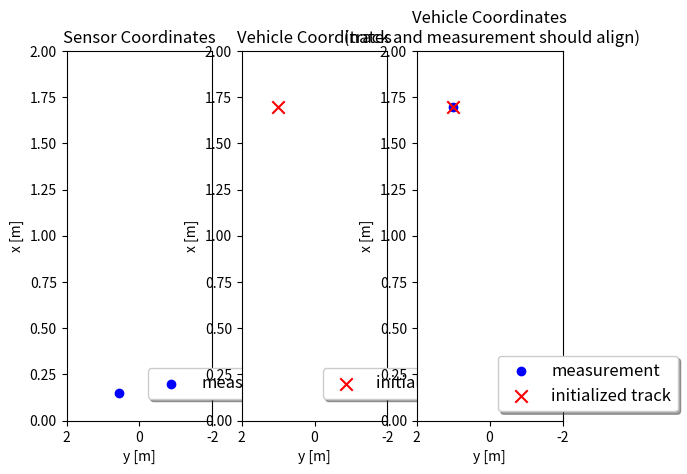

Recreate this plot in Python.
# ------------------------------------------------------------------------------
# Project "Multi-Target Tracking with Extended Kalman Filters and Sensor Fusion"
# [redacted]
#
# [redacted]
#
# Purpose of this file : Define the Kalman `Filter` class and its core
#                        functions, i.e., the `predict` and `update` steps.
#
# You should have received a copy of the Udacity license with this program.
#
# https://www.udacity.com/course/self-driving-car-engineer-nanodegree--nd013
#
# NOTE: The current version of this programme relies on Numpy to perform data 
#       manipulation, however, a platform-specific implementation, e.g.,
#       TensorFlow `tf.Tensor` data ops, is recommended.
# ------------------------------------------------------------------------------

import matplotlib
### Change Matplotlib backend for compatibility
# Using 'wxagg' backend so that figure maximizing works on Mac as well
# matplotlib.use('wxagg')
# Using 'agg' backend so that plotting works on Ubuntu 16.04.6 LTS
# Note that 'agg' is a non-GUI backend, so only figure saving will work
# matplotlib.use('agg')
# matplotlib.use('wxagg')
import matplotlib.pyplot as plt
import matplotlib.ticker as ticker
### Here we use the `numpy.matrix` class
# Note that this class is being deprecated and its use in this programme will be
# switched to an `numpy.ndarray` implmenetation soon.
# See: https://numpy.org/devdocs/reference/generated/numpy.matrix.html#numpy.matrix
import numpy as np
        
        
class Measurement(object):
    '''The LiDAR sensor measurement class.

    Implements the measurement reading `z`, the measurement noise covariance `R`
    and the coordinate transform matrix `M_rot`.

    :param sens_to_veh: the coordinate transformation matrix, converts sensor
        to vehicle coordinates.
    :param z: the measurement vector, a 6D state vector where the first three
        values correspond to the estimated position in 3D. 
    :param R: the measurement noise covariance matrix.
    '''
    def __init__(self,
            gt: np.matrix, phi: np.radians, t: np.matrix
    ):
        """Initialises a new Measurement instance.

        :param gt: the ground-truth state of the vehicle defined with respect
            to the vehicle coordinate system.
        :param phi: the angle of rotation of the sensor coordinate system
            defined with respect to the vehicle coordinate system.
        :param t: the translation vector from sensor to vehicle coordinates.
        """
        
        ### Compute the rotation around the z-axis
        M_rot = np.matrix([
                    [np.cos(phi), -np.sin(phi), 0], 
                    [np.sin(phi), np.cos(phi), 0],
                    [0, 0, 1]
        ])
        ### Define the sensor-to-vehicle transformation matrix
        # Initialise a 4x4 diagonal matrix
        self.sens_to_veh = np.matrix(np.identity(n=4))            
        # Construct the sensor-to-vehicle coordinate rotation matrix
        self.sens_to_veh[0:3, 0:3] = M_rot
        # Construct the sensor-to-vehicle translation vector
        self.sens_to_veh[0:3, 3] = t
        print('Coordinate transformation matrix:', self.sens_to_veh)
        ### Transform the ground-truth state from vehicle-to-sensor coordinates
        # Define the homogeneous coordinate system
        gt_veh = np.ones((4, 1))
        # Set the first three ground-truth coordinates in world coordinate frame 
        gt_veh[0:3] = gt[0:3]
        # Perform the transformation from vehicle-to-sensor coordinates
        gt_sens = np.linalg.inv(self.sens_to_veh) * gt_veh
        ### Create a new `Measurement` object
        # Define the standard deviation for measurement noise in each axis
        sigma_lidar_x = 0.01
        sigma_lidar_y = 0.01
        sigma_lidar_z = 0.001
        # Initialise a 3x1 measurement vector
        self.z = np.zeros((3, 1))
        # Construct the x-, y- and z-axis coordinates in sensor coordinate frame
        self.z[0] = float(gt_sens[0, 0]) + np.random.normal(0, sigma_lidar_x)
        self.z[1] = float(gt_sens[1, 0]) + np.random.normal(0, sigma_lidar_y)
        self.z[2] = float(gt_sens[2, 0]) + np.random.normal(0, sigma_lidar_z)
        # Define the measurement noise covariance matrix
        self.R = np.matrix([
                    [sigma_lidar_x**2, 0, 0],
                    [0, sigma_lidar_y**2, 0], 
                    [0, 0, sigma_lidar_z**2]
        ])


class Track(object):
    '''The Track class implementing state, track id and covariance features.

    A new track is created when an unassigned measurement has been received.

    :param id: the unique track id.
    :param x: the state vector.
    :param P: the measurement error covariance matrix.
    '''

    def __init__(self,
            meas: Measurement, id: int
    ):
        """Initialises a new Track instance.

        The track estimate is defined with respect to the vehicle
        coordinate frame.

        :param meas: the received sensor measurement.
        :param id: the unique id to assign the new track.
        """
        
        print('Creating track no.', id)
        # Assign the track a unique id
        self.id = id
        ### Calculate the state vector in vehicle coordinates
        # Initialise the 6x1 state vector
        self.x = np.zeros((6, 1))
        # Obtain the unassigned measurement vector
        _z_sens = meas.z
        # Convert to homogeneous coordinate system
        _z_sens = np.vstack([_z_sens, np.newaxis])
        _z_sens[3] = 1
        # Obtain the sensor-to-vehicle transformation matrix
        _T_sens2veh = meas.sens_to_veh
        # Construct the sensor-to-vehicle transformation
        self.x[0:4] = _T_sens2veh * _z_sens
        ### Calculate the estimation error covariance matrix
        # Initialise the 6x6 matrix
        self.P = np.zeros((6, 6))
        # Obtain the sensor-to-vehicle rotation matrix
        _M_rot = meas.sens_to_veh[0:3, 0:3]
        # Construct the position estimation error covariance 
        self.P[0:3, 0:3] = _M_rot * meas.R * _M_rot.T
        # Initialise the velocity estimation error covariance
        self.P[3:6, 3:6] = np.matrix(np.identity(n=3))
        # Set the velocity estimation covariance values along the diagonal
        # to something large, since we cannot directly measure velocity
        self.P[3:6, 3:6] *= 1000


def visualize(
        track: Track, meas: np.matrix
):
    """Displays the track and measurement info in a Matplotlib figure.


    :param track: the initialised track to visualise.
    :param meas: the measurement vector defined in sensor coordinate frame.
    """

    ### Initialise the Matplotlib figure instance
    fig, (ax1, ax2, ax3) = plt.subplots(1, 3)
    ### Plot the track location and sensor measurements
    ax1.scatter(-meas.z[1], meas.z[0],
                        marker='o', color='blue', label='measurement'
    )
    ax2.scatter(-track.x[1], track.x[0],
                        color='red', s=80, marker='x', label='initialized track'
    )
    ### Transform the sensor measurement to vehicle coordinates for visualisation
    # Define the homogeneous coordinate system 
    z_sens = np.ones((4, 1))
    # Set the first three sensor coordinates in sensor coordinate frame
    z_sens[0:3] = meas.z[0:3]
    # Transform the sensor coordinates to vehicle coordinate system
    z_veh = meas.sens_to_veh * z_sens
    ### Plot the sensor measurements and track location 
    ax3.scatter(-float(z_veh[1]), float(z_veh[0]),
                        marker='o', color='blue', label='measurement'
    )
    ax3.scatter(-track.x[1], track.x[0],
                        color='red', s=80, marker='x', label='initialized track'
    )
    # Maximise the figure window
    if matplotlib.rcParams['backend'] == 'wxagg':
        mng = plt.get_current_fig_manager()
        mng.frame.Maximize(True)
    ### Define the legend and axes
    for ax in (ax1, ax2, ax3):
        ax.legend(loc='center left',
                        shadow=True, fontsize='large', bbox_to_anchor=(0.5, 0.1)
        )
        ax.set_xlabel('y [m]')
        ax.set_ylabel('x [m]')
        ax.set_xlim(-2, 2)
        ax.set_ylim(0, 2)
        ### Correct the x-axis ticks making the positive values to the left
        ticks_x = ticker.FuncFormatter(
            lambda x, pos: '{0:g}'.format(-x) if x != 0 else '{0:g}'.format(x)
        )
        ax.xaxis.set_major_formatter(ticks_x)
    ### Set the figure titles
    ax1.title.set_text('Sensor Coordinates')
    ax2.title.set_text('Vehicle Coordinates')
    txt3 = 'Vehicle Coordinates\n (track and measurement should align)'
    ax3.title.set_text(txt3)
    ### Show the figure
    plt.show()


if __name__ == '__main__':
    ### Define the ground-truth measurement vector
    gt = np.matrix([[1.7],
                    [1],
                    [0]
    ])
    ### Define the sensor translation vector and rotation angle
    t = np.matrix([[2],
                   [0.5],
                   [0]
    ])
    phi = np.radians(45)
    ### Generate a new `Measurement` instance
    meas = Measurement(gt, phi, t)
    ### Initialise a new track from this measurement
    track = Track(meas, id=1)
    ### Visualise the new track with sensor measurement
    visualize(track, meas)